Labelled photos from "data_cls", an image-classification folder in RiPple-00/HiddencoreFinal_CICD. The possible labels are: dancing, drawing, folding.

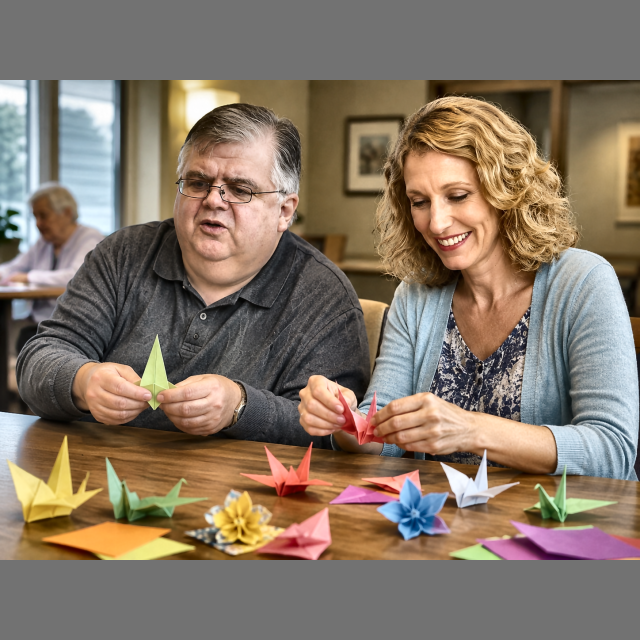
Label: folding

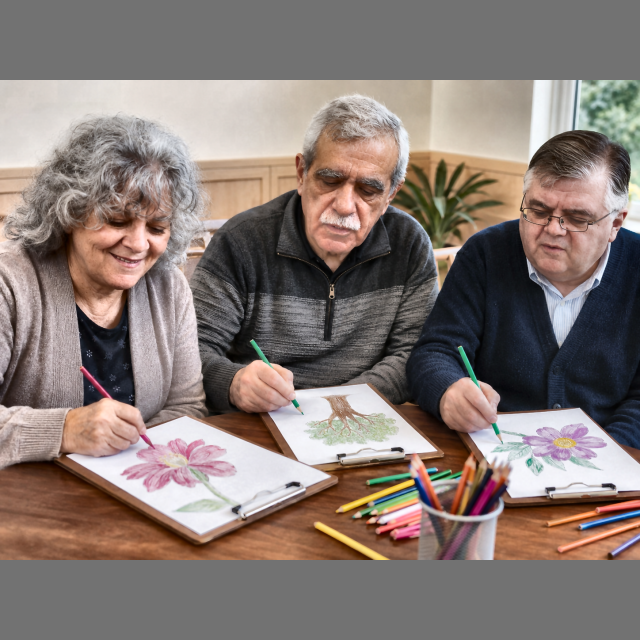
Label: drawing

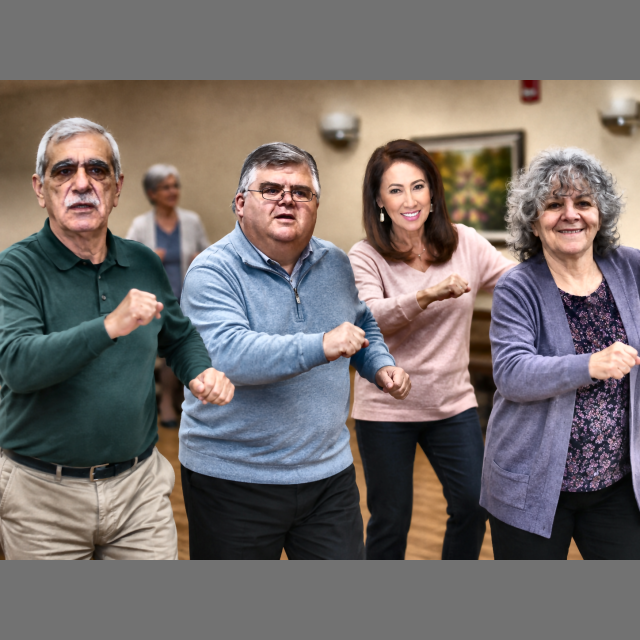
Label: dancing

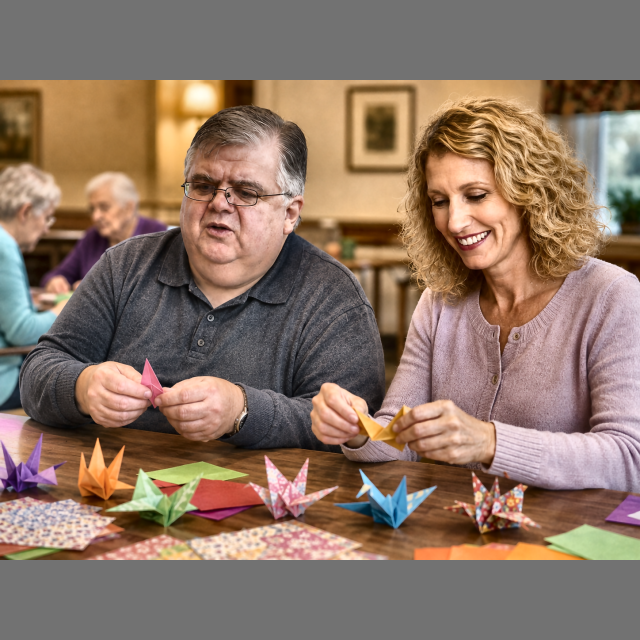
Label: folding

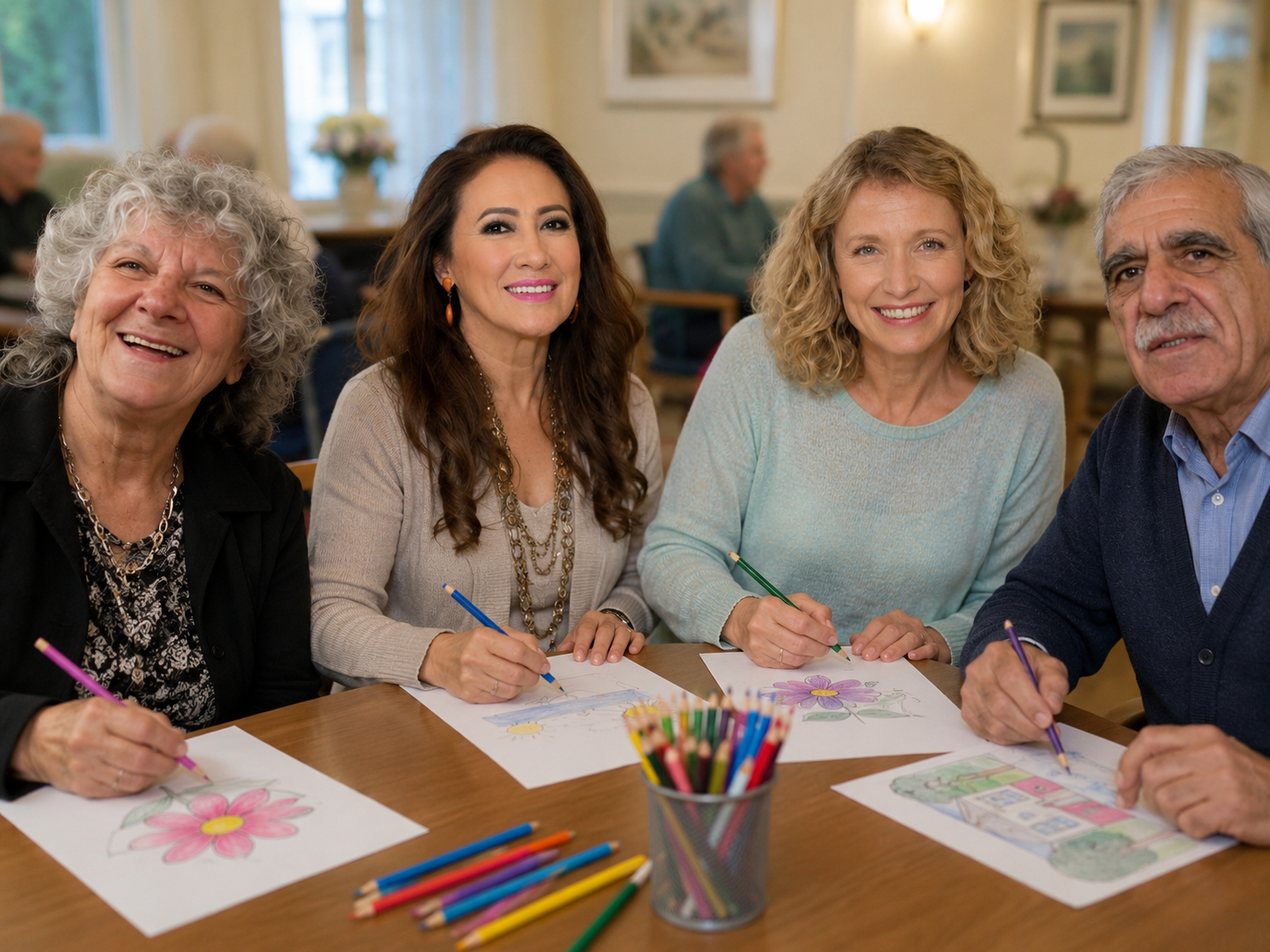
Label: drawing

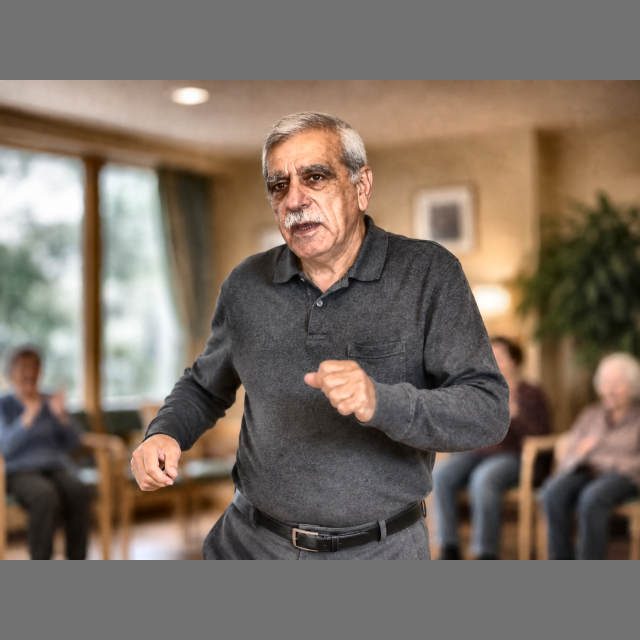
Label: dancing
